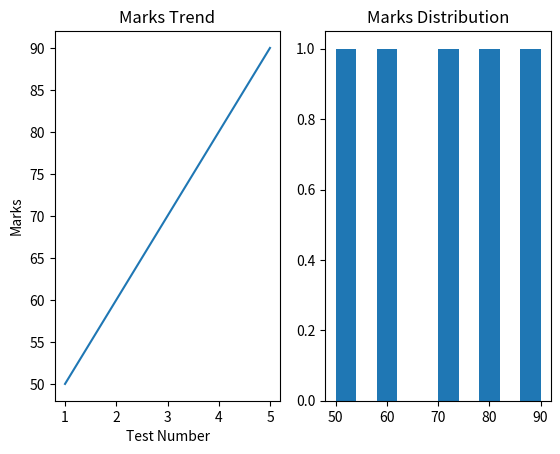

The matplotlib source for this figure:
import matplotlib.pyplot as plt 

#data 
x = [1,2,3,4,5]
marks = [50,60,70,80,90]

fig, ax = plt.subplots(1,2)

# First 
ax[0].plot(x,marks)
ax[0].set_title("Marks Trend")
ax[0].set_xlabel("Test Number")
ax[0].set_ylabel("Marks")

# Second 
ax[1].hist(marks)
ax[1].set_title("Marks Distribution")

plt.show()